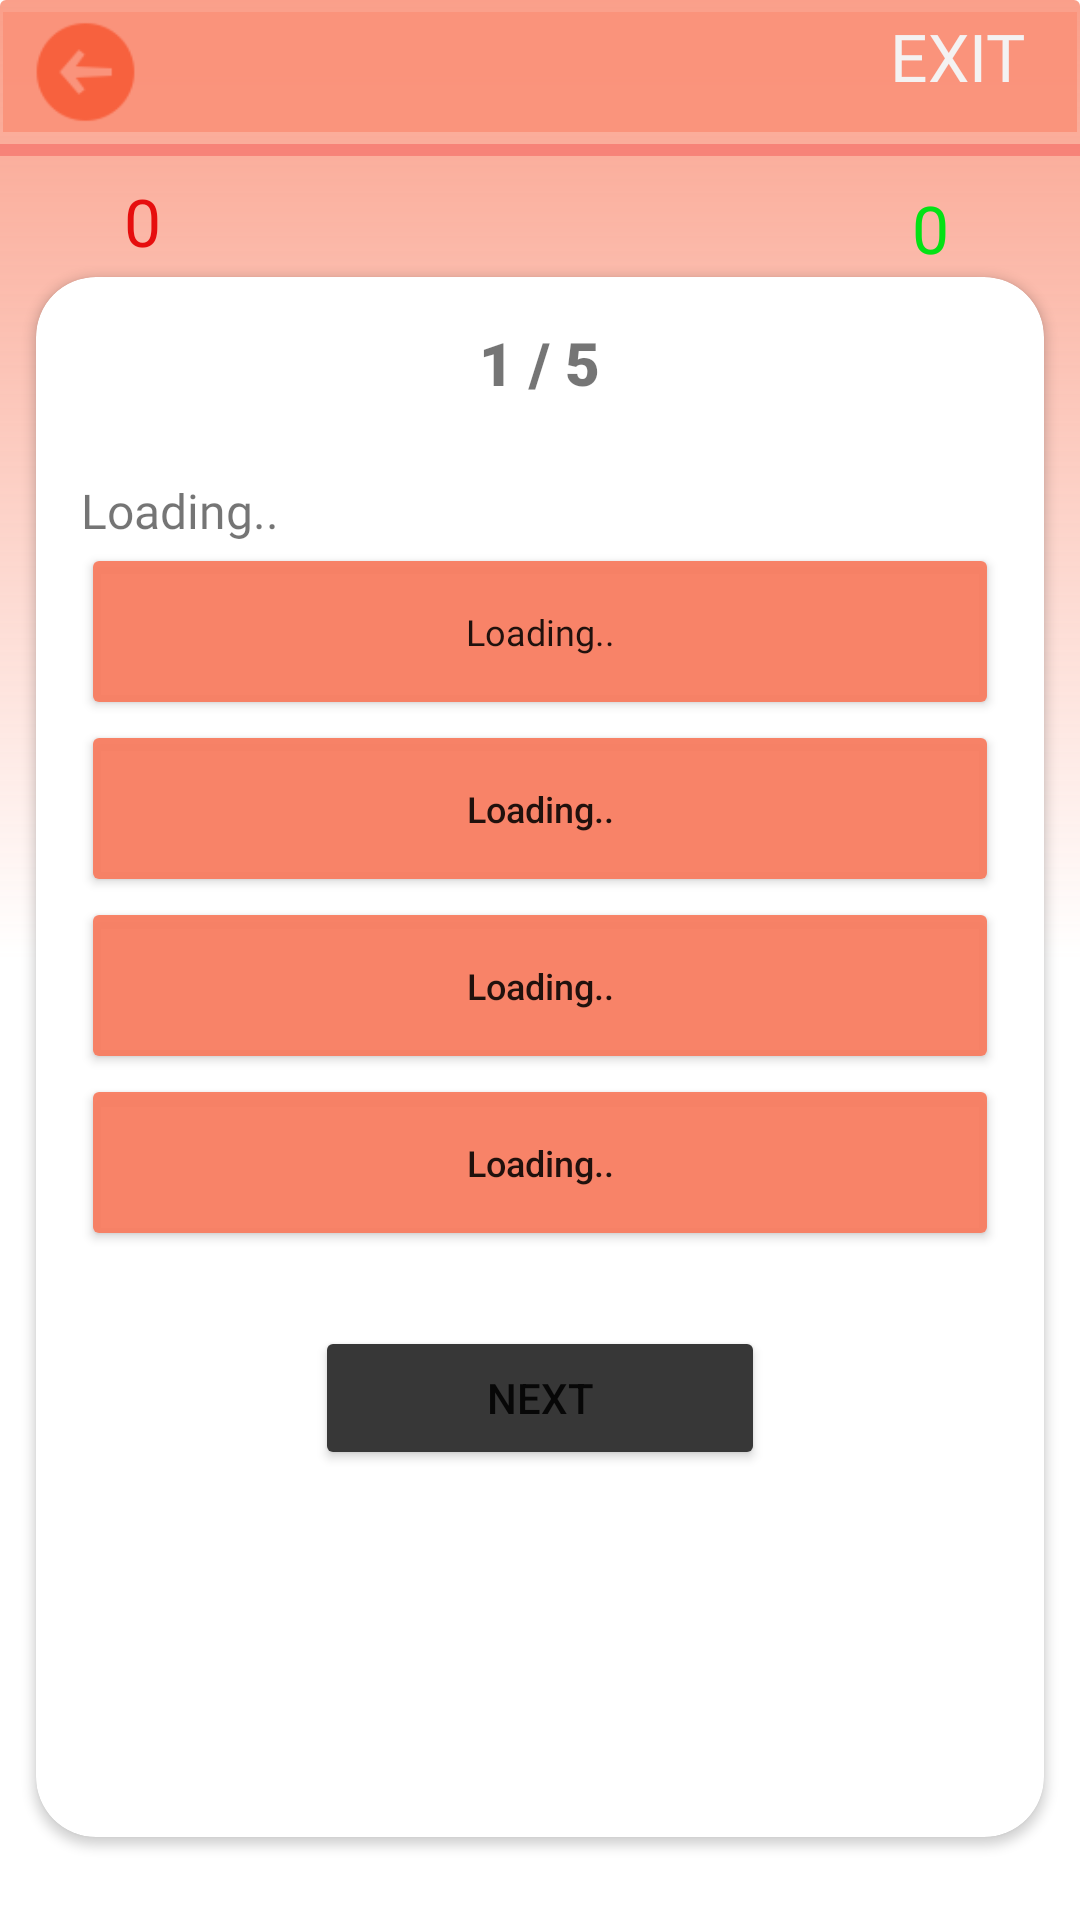

The Android layout XML behind this screen, and the referenced resources:
<!-- AndroidManifest.xml: application theme Theme.HajimeQuiz -->
<!-- res/layout/activity_qna.xml -->
<?xml version="1.0" encoding="utf-8"?>
<androidx.constraintlayout.widget.ConstraintLayout xmlns:android="http://schemas.android.com/apk/res/android"
    xmlns:app="http://schemas.android.com/apk/res-auto"
    xmlns:tools="http://schemas.android.com/tools"
    android:layout_width="match_parent"
    android:layout_height="match_parent"
    android:background="@drawable/gradientqna"
    tools:context=".qna">

    <androidx.cardview.widget.CardView
        android:id="@+id/cardView"
        android:layout_width="match_parent"
        android:layout_height="520dp"
        android:layout_marginStart="12dp"
        android:layout_marginEnd="12dp"
        app:cardCornerRadius="20dp"
        app:contentPadding="15dp"
        app:layout_constraintBottom_toBottomOf="parent"
        app:layout_constraintEnd_toEndOf="parent"
        app:layout_constraintHorizontal_bias="0.0"
        app:layout_constraintStart_toStartOf="parent"
        app:layout_constraintTop_toTopOf="parent"
        app:layout_constraintVertical_bias="0.77">

        <LinearLayout
            android:layout_width="match_parent"
            android:layout_height="match_parent"
            android:gravity="center_horizontal"
            android:orientation="vertical">

            <TextView
                android:id="@+id/question_no"
                android:layout_width="wrap_content"
                android:layout_height="wrap_content"
                android:fontFamily="sans-serif-black"
                android:text="1 / 5"
                android:textSize="20sp" />

            <Space
                android:layout_width="match_parent"
                android:layout_height="25sp"
                android:layout_weight="0" />

            <TextView
                android:id="@+id/question"
                android:layout_width="match_parent"
                android:layout_height="wrap_content"
                android:fontFamily="@font/poppins"
                android:text="Loading.."
                android:textSize="16dp" />

            <Button
                android:id="@+id/option1"
                android:layout_width="match_parent"
                android:layout_height="59dp"
                android:backgroundTint="@color/orange"
                android:fontFamily="@font/poppins"
                android:onClick="checkanswer"
                android:tag="1"
                android:text="Loading.."
                android:textAllCaps="false"
                android:textSize="12sp" />

            <Button
                android:id="@+id/option2"
                android:layout_width="match_parent"
                android:layout_height="59dp"
                android:backgroundTint="@color/orange"
                android:onClick="checkanswer"
                android:tag="2"
                android:text="Loading.."

                android:textAllCaps="false"
                android:textSize="12sp" />

            <Button
                android:id="@+id/option3"
                android:layout_width="match_parent"
                android:layout_height="59dp"
                android:backgroundTint="@color/orange"
                android:onClick="checkanswer"
                android:tag="3"
                android:text="Loading.."
                android:textAllCaps="false"
                android:textSize="12sp" />

            <Button
                android:id="@+id/option4"
                android:layout_width="match_parent"
                android:layout_height="59dp"
                android:backgroundTint="@color/orange"
                android:onClick="checkanswer"
                android:tag="4"
                android:text="Loading.."
                android:textAllCaps="false"
                android:textSize="12sp" />

            <Space
                android:id="@+id/space2"
                android:layout_width="match_parent"
                android:layout_height="25sp"
                android:layout_weight="0" />

            <Button
                android:id="@+id/submit"
                android:layout_width="150dp"
                android:layout_height="wrap_content"
                android:backgroundTint="#373737"
                android:elevation="3dp"
                android:onClick="nextQuestion"
                android:text="Next" />
        </LinearLayout>
    </androidx.cardview.widget.CardView>

    <LinearLayout
        android:id="@+id/linearLayout"
        android:layout_width="match_parent"
        android:layout_height="40dp"
        android:layout_marginStart="1dp"
        android:layout_marginTop="4dp"
        android:layout_marginEnd="1dp"
        android:background="#F2FA937B"
        android:orientation="horizontal"
        app:layout_constraintEnd_toEndOf="parent"
        app:layout_constraintStart_toStartOf="parent"
        app:layout_constraintTop_toTopOf="parent">

        <ImageView
            android:id="@+id/imageView2"
            android:layout_width="55dp"
            android:layout_height="wrap_content"
            android:layout_weight="0"
            android:clickable="true"
            android:onClick="close"
            app:srcCompat="@drawable/ic_back"
            tools:ignore="TouchTargetSizeCheck,SpeakableTextPresentCheck" />

        <Space
            android:layout_width="wrap_content"
            android:layout_height="wrap_content"
            android:layout_weight="1" />

        <TextView
            android:id="@+id/textView5"
            android:layout_width="wrap_content"
            android:layout_height="wrap_content"
            android:layout_weight="0"
            android:clickable="true"
            android:contextClickable="false"
            android:fontFamily="@font/poppins_extrabold"
            android:onClick="close"
            android:text="EXIT"
            android:textColor="#F4F2F2"
            android:textSize="22sp"
            tools:ignore="TouchTargetSizeCheck" />

        <Space
            android:layout_width="17dp"
            android:layout_height="wrap_content"
            android:layout_weight="0" />
    </LinearLayout>

    <ImageView
        android:id="@+id/eggimage"
        android:layout_width="182dp"
        android:layout_height="164dp"
        app:layout_constraintBottom_toBottomOf="@+id/cardView"
        app:layout_constraintEnd_toEndOf="parent"
        app:layout_constraintHorizontal_bias="0.493"
        app:layout_constraintStart_toStartOf="parent"
        app:layout_constraintTop_toTopOf="@+id/linearLayout"
        app:layout_constraintVertical_bias="0.075"
        app:srcCompat="@drawable/ico_egg" />

    <TextView
        android:id="@+id/texttimer"
        android:layout_width="83dp"
        android:layout_height="40dp"
        android:fontFamily="@font/poppins_extrabold"
        android:gravity="center_horizontal|center_vertical"
        android:text="10:00"
        android:textSize="21sp"
        app:layout_constraintBottom_toBottomOf="@+id/eggimage"
        app:layout_constraintEnd_toEndOf="@+id/eggimage"
        app:layout_constraintStart_toStartOf="@+id/eggimage"
        app:layout_constraintTop_toTopOf="@+id/eggimage" />

    <ProgressBar
        android:id="@+id/progressBar"
        style="?android:attr/progressBarStyleHorizontal"
        android:layout_width="match_parent"
        android:layout_height="10sp"
        android:layout_marginTop="1dp"
        android:progressBackgroundTint="#EC0911"
        android:progressTint="#D1CF0A"
        app:layout_constraintEnd_toEndOf="parent"
        app:layout_constraintStart_toStartOf="parent"
        app:layout_constraintTop_toBottomOf="@+id/linearLayout" />

    <TextView
        android:id="@+id/correctscore"
        android:layout_width="47dp"
        android:layout_height="27dp"
        android:layout_marginStart="132dp"
        android:layout_marginBottom="4dp"
        android:fontFamily="@font/poppins_extrabold"
        android:text="0"
        android:textAlignment="textEnd"
        android:textColor="#04E115"
        android:textSize="22sp"
        app:layout_constraintBottom_toTopOf="@+id/cardView"
        app:layout_constraintStart_toStartOf="@+id/texttimer" />

    <TextView
        android:id="@+id/wrongscore"
        android:layout_width="47dp"
        android:layout_height="0dp"
        android:layout_marginEnd="132dp"
        android:layout_marginBottom="4dp"
        android:fontFamily="@font/poppins_extrabold"
        android:text="0"
        android:textColor="#E60E0E"
        android:textSize="22sp"
        app:layout_constraintBottom_toTopOf="@+id/cardView"
        app:layout_constraintEnd_toEndOf="@+id/texttimer" />
</androidx.constraintlayout.widget.ConstraintLayout>
<!-- resources referenced by this layout -->
<resources>
  <color name="orange">#F2F87D60</color>
  <!-- drawable gradientqna (drawable) -->
  <?xml version="1.0" encoding="utf-8"?>
  <shape xmlns:android="http://schemas.android.com/apk/res/android" android:shape="rectangle" >
  
      <gradient
          android:angle="90"
          android:endColor="#BCF87D60"
          android:centerColor="#FFFFFF"
          android:startColor="#FFFFFF"
          android:type="linear"
  
          />
  
      <corners
          android:radius="2dp"/>
  
  </shape>
  <!-- drawable ic_back: png bitmap (drawable-v24, 1704 bytes) -->
  <style name="Theme.HajimeQuiz" parent="Theme.MaterialComponents.DayNight.NoActionBar">
          
          <item name="colorPrimary">#85FCF3DC</item>
          <item name="colorPrimaryVariant">#F2F87D60</item>
          <item name="colorOnPrimary">@color/white</item>
          
          <item name="colorSecondary">@color/teal_200</item>
          <item name="colorSecondaryVariant">@color/teal_700</item>
          <item name="colorOnSecondary">@color/black</item>
          
          <item name="android:statusBarColor" tools:targetApi="l">?attr/colorPrimaryVariant</item>
          
      </style>
  <color name="white">#FFFFFFFF</color>
  <color name="teal_200">#FF03DAC5</color>
  <color name="teal_700">#FF018786</color>
  <color name="black">#FF000000</color>
</resources>
